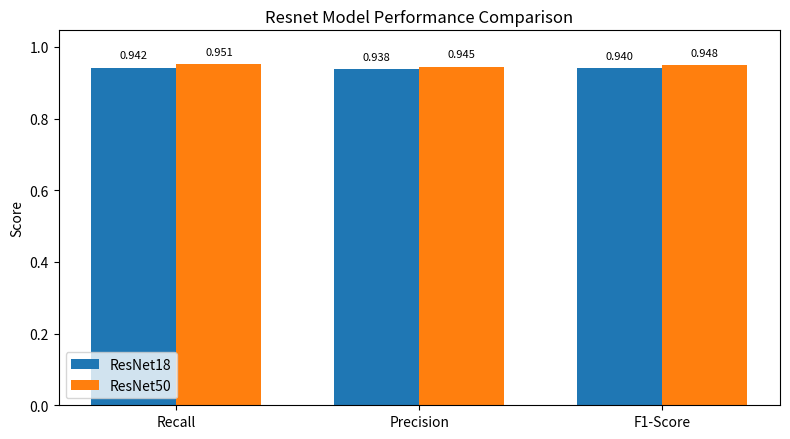

Generate this figure with matplotlib:
import matplotlib
matplotlib.use('Agg')
import matplotlib.pyplot as plt
import numpy as np

def plot_comparison():
    # Metric definitions
    metrics = ['Recall', 'Precision', 'F1-Score']
    
    # Data
    # Model 1: Small (ResNet18)
    model_small_name = 'ResNet18'
    model_small_scores = [0.942, 0.938, 0.940]

    # Model 2: Large (ResNet50)
    model_large_name = 'ResNet50'
    model_large_scores = [0.951, 0.945, 0.948]

    x = np.arange(len(metrics))
    width = 0.35

    fig, ax = plt.subplots(figsize=(8, 4.5))
    
    # Plotting columns - mimicking the provided style
    # The provided code uses default colors (C0, C1, etc.) implicitly
    rects1 = ax.bar(x - width/2, model_small_scores, width, label=model_small_name)
    rects2 = ax.bar(x + width/2, model_large_scores, width, label=model_large_name)

    ax.set_ylabel('Score')
    ax.set_title('Resnet Model Performance Comparison')
    ax.set_xticks(x)
    ax.set_xticklabels(metrics)
    
    # Y-axis scaling logic from reference
    all_scores = model_small_scores + model_large_scores
    ymax = max(1.0, max(all_scores) * 1.1)
    ax.set_ylim(0, ymax)
    
    ax.legend()

    # Annotation logic from reference
    def autolabel(rects):
        for rect in rects:
            height = rect.get_height()
            ax.text(
                rect.get_x() + rect.get_width() / 2,
                height + ymax * 0.02,
                f'{height:.3f}',
                ha='center',
                va='bottom',
                fontsize=8
            )

    autolabel(rects1)
    autolabel(rects2)

    fig.tight_layout()
    
    output_path = 'comparison_plot.png'
    print(f"Saving plot to {output_path}...")
    plt.savefig(output_path, dpi=200)
    plt.close(fig)

if __name__ == "__main__":
    plot_comparison()
